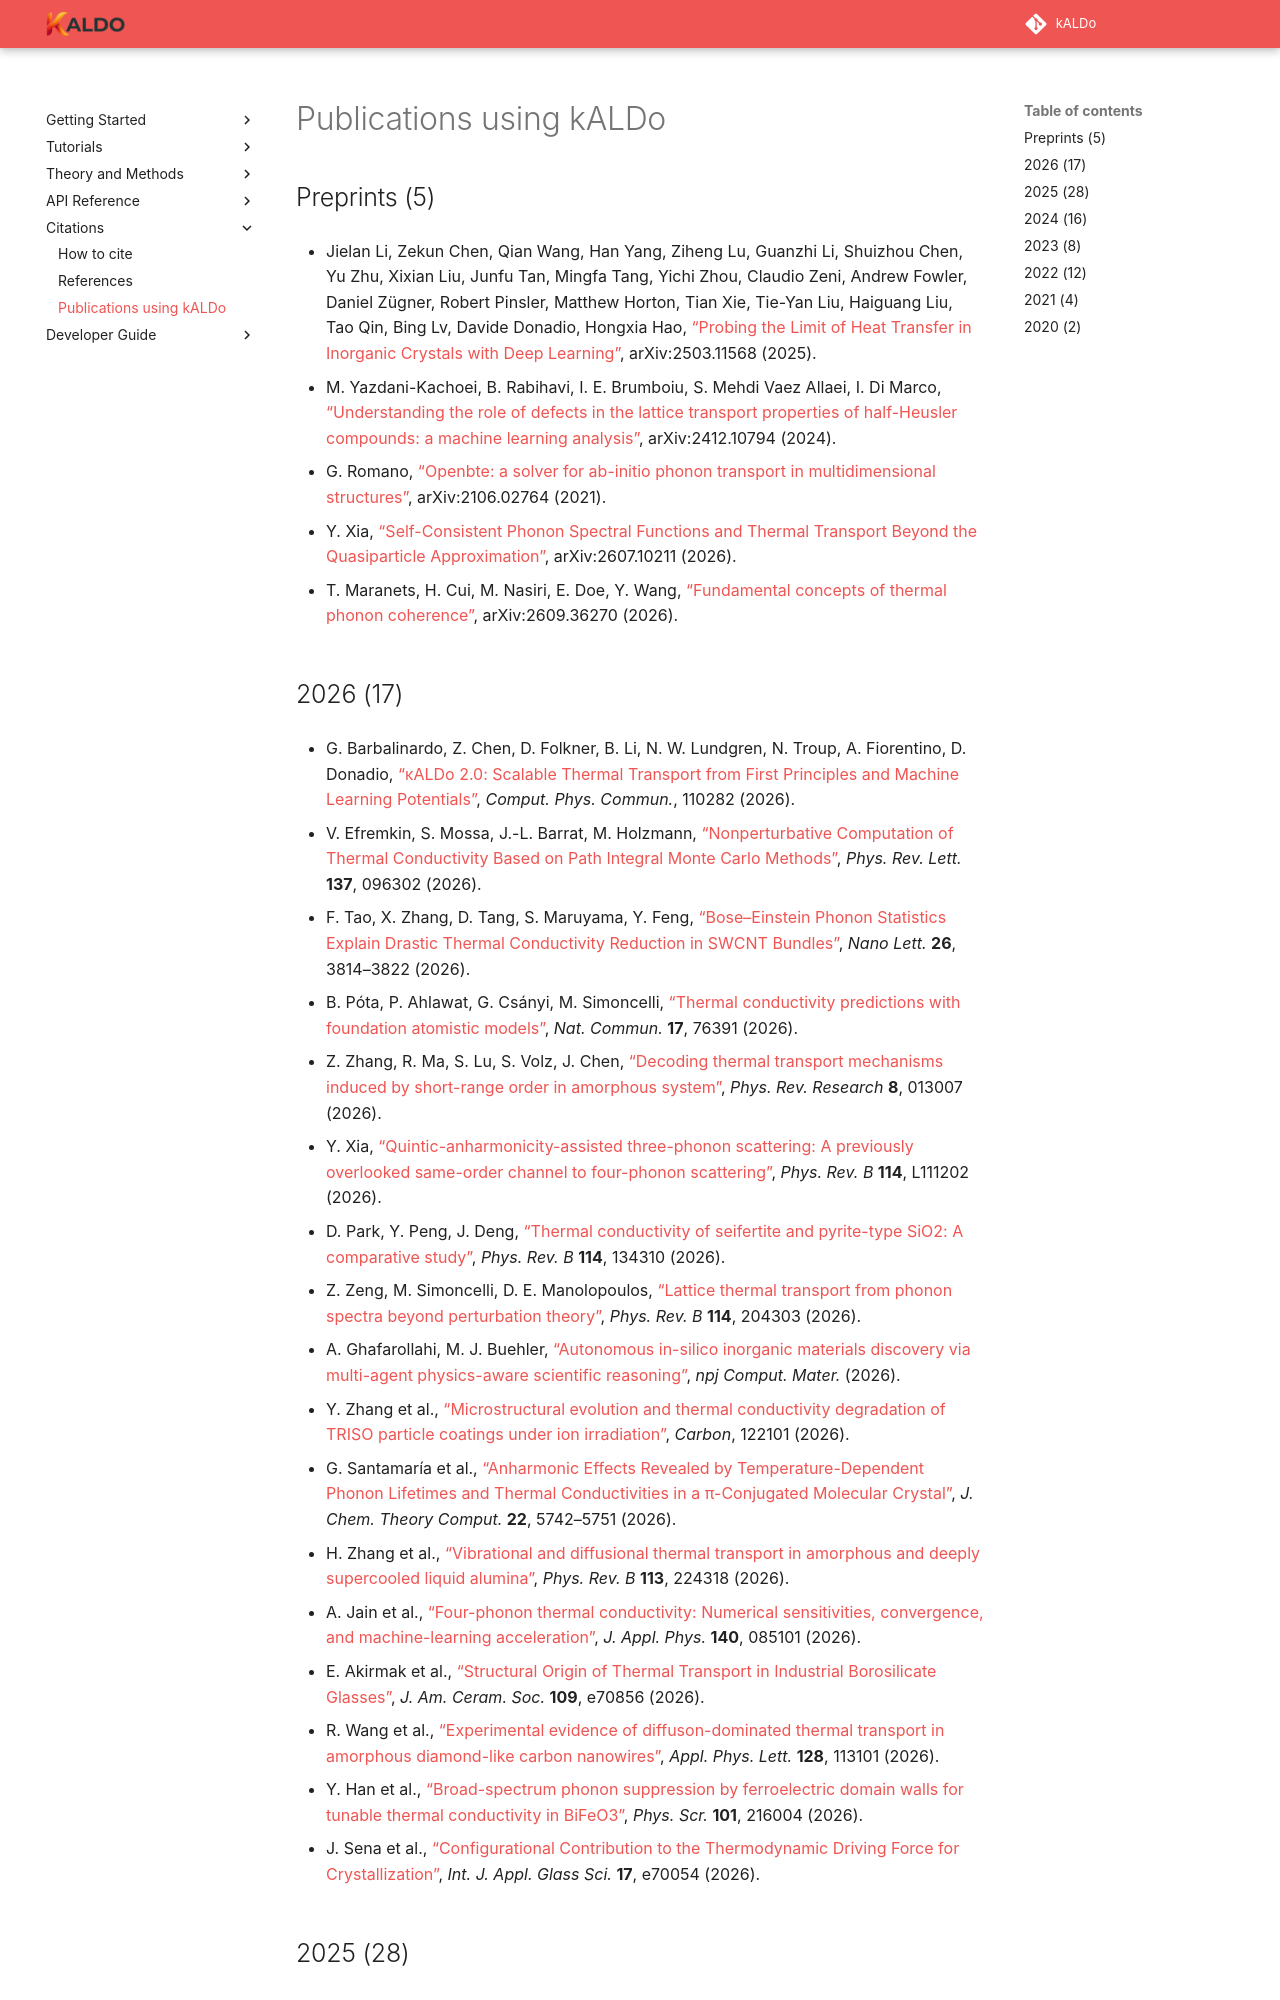

repository: nanotheorygroup/kaldo · page: publications/readme.html · generator: sphinx

# Publications using kALDo

## Preprints (5)

* Jielan Li, Zekun Chen, Qian Wang, Han Yang, Ziheng Lu, Guanzhi Li, Shuizhou Chen, Yu Zhu, Xixian Liu, Junfu Tan, Mingfa Tang, Yichi Zhou, Claudio Zeni, Andrew Fowler, Daniel Zügner, Robert Pinsler, Matthew Horton, Tian Xie, Tie-Yan Liu, Haiguang Liu, Tao Qin, Bing Lv, Davide Donadio, Hongxia Hao, ["Probing the Limit of Heat Transfer in Inorganic Crystals with Deep Learning"](https://arxiv.org/pdf/2503.11568), arXiv:2503.11568 (2025).
* M. Yazdani-Kachoei, B. Rabihavi, I. E. Brumboiu, S. Mehdi Vaez Allaei, I. Di Marco, ["Understanding the role of defects in the lattice transport properties of half-Heusler compounds: a machine learning analysis"](https://arxiv.org/abs/2412.10794), arXiv:2412.10794 (2024).
* G. Romano, ["Openbte: a solver for ab-initio phonon transport in multidimensional structures"](https://arxiv.org/abs/2106.02764), arXiv:2106.02764 (2021).
* Y. Xia, ["Self-Consistent Phonon Spectral Functions and Thermal Transport Beyond the Quasiparticle Approximation"](https://arxiv.org/abs/2607.10211), arXiv:2607.10211 (2026).
* T. Maranets, H. Cui, M. Nasiri, E. Doe, Y. Wang, ["Fundamental concepts of thermal phonon coherence"](https://arxiv.org/abs/2609.36270), arXiv:2609.36270 (2026).

## 2026 (17)

* G. Barbalinardo, Z. Chen, D. Folkner, B. Li, N. W. Lundgren, N. Troup, A. Fiorentino, D. Donadio, ["κALDo 2.0: Scalable Thermal Transport from First Principles and Machine Learning Potentials"](https://doi.org/10.1016/j.cpc.2026.110282), *Comput. Phys. Commun.*, 110282 (2026).
* V. Efremkin, S. Mossa, J.-L. Barrat, M. Holzmann, ["Nonperturbative Computation of Thermal Conductivity Based on Path Integral Monte Carlo Methods"](https://doi.org/10.1103/PhysRevLett.137.096302), *Phys. Rev. Lett.* **137**, 096302 (2026).
* F. Tao, X. Zhang, D. Tang, S. Maruyama, Y. Feng, ["Bose–Einstein Phonon Statistics Explain Drastic Thermal Conductivity Reduction in SWCNT Bundles"](https://pubs.acs.org/doi/10.1021/acs.nanolett.2026), *Nano Lett.* **26**, 3814–3822 (2026).
* B. Póta, P. Ahlawat, G. Csányi, M. Simoncelli, ["Thermal conductivity predictions with foundation atomistic models"](https://doi.org/10.1038/s41467-026-76391-w), *Nat. Commun.* **17**, 76391 (2026).
* Z. Zhang, R. Ma, S. Lu, S. Volz, J. Chen, ["Decoding thermal transport mechanisms induced by short-range order in amorphous system"](https://journals.aps.org/prresearch/abstract/10.1103/k5pw-jnl8), *Phys. Rev. Research* **8**, 013007 (2026).
* Y. Xia, ["Quintic-anharmonicity-assisted three-phonon scattering: A previously overlooked same-order channel to four-phonon scattering"](https://doi.org/10.1103/PhysRevB.114.L111202), *Phys. Rev. B* **114**, L111202 (2026).
* D. Park, Y. Peng, J. Deng, ["Thermal conductivity of seifertite and pyrite-type SiO2: A comparative study"](https://journals.aps.org/prb/abstract/10.1103/gbbx-xkqh), *Phys. Rev. B* **114**, 134310 (2026).
* Z. Zeng, M. Simoncelli, D. E. Manolopoulos, ["Lattice thermal transport from phonon spectra beyond perturbation theory"](https://journals.aps.org/prb/abstract/10.1103/bjh1-xb7z), *Phys. Rev. B* **114**, 204303 (2026).
* A. Ghafarollahi, M. J. Buehler, ["Autonomous in-silico inorganic materials discovery via multi-agent physics-aware scientific reasoning"](https://www.nature.com/articles/s41524-026-02205-8), *npj Comput. Mater.* (2026).
* Y. Zhang et al., ["Microstructural evolution and thermal conductivity degradation of TRISO particle coatings under ion irradiation"](https://www.sciencedirect.com/science/article/pii/S0008622326008754), *Carbon*, 122101 (2026).
* G. Santamaría et al., ["Anharmonic Effects Revealed by Temperature-Dependent Phonon Lifetimes and Thermal Conductivities in a π-Conjugated Molecular Crystal"](https://pubs.acs.org/doi/10.1021/acs.jctc.2026), *J. Chem. Theory Comput.* **22**, 5742–5751 (2026).
* H. Zhang et al., ["Vibrational and diffusional thermal transport in amorphous and deeply supercooled liquid alumina"](https://doi.org/10.1103/PhysRevB.113.224318), *Phys. Rev. B* **113**, 224318 (2026).
* A. Jain et al., ["Four-phonon thermal conductivity: Numerical sensitivities, convergence, and machine-learning acceleration"](https://doi.org/10.1063/2026), *J. Appl. Phys.* **140**, 085101 (2026).
* E. Akirmak et al., ["Structural Origin of Thermal Transport in Industrial Borosilicate Glasses"](https://doi.org/10.1111/jace.70856), *J. Am. Ceram. Soc.* **109**, e70856 (2026).
* R. Wang et al., ["Experimental evidence of diffuson-dominated thermal transport in amorphous diamond-like carbon nanowires"](https://doi.org/10.1063/2026), *Appl. Phys. Lett.* **128**, 113101 (2026).
* Y. Han et al., ["Broad-spectrum phonon suppression by ferroelectric domain walls for tunable thermal conductivity in BiFeO3"](https://doi.org/10.1088/1402-4896/2026), *Phys. Scr.* **101**, 216004 (2026).
* J. Sena et al., ["Configurational Contribution to the Thermodynamic Driving Force for Crystallization"](https://doi.org/10.1111/ijag.70054), *Int. J. Appl. Glass Sci.* **17**, e70054 (2026).
